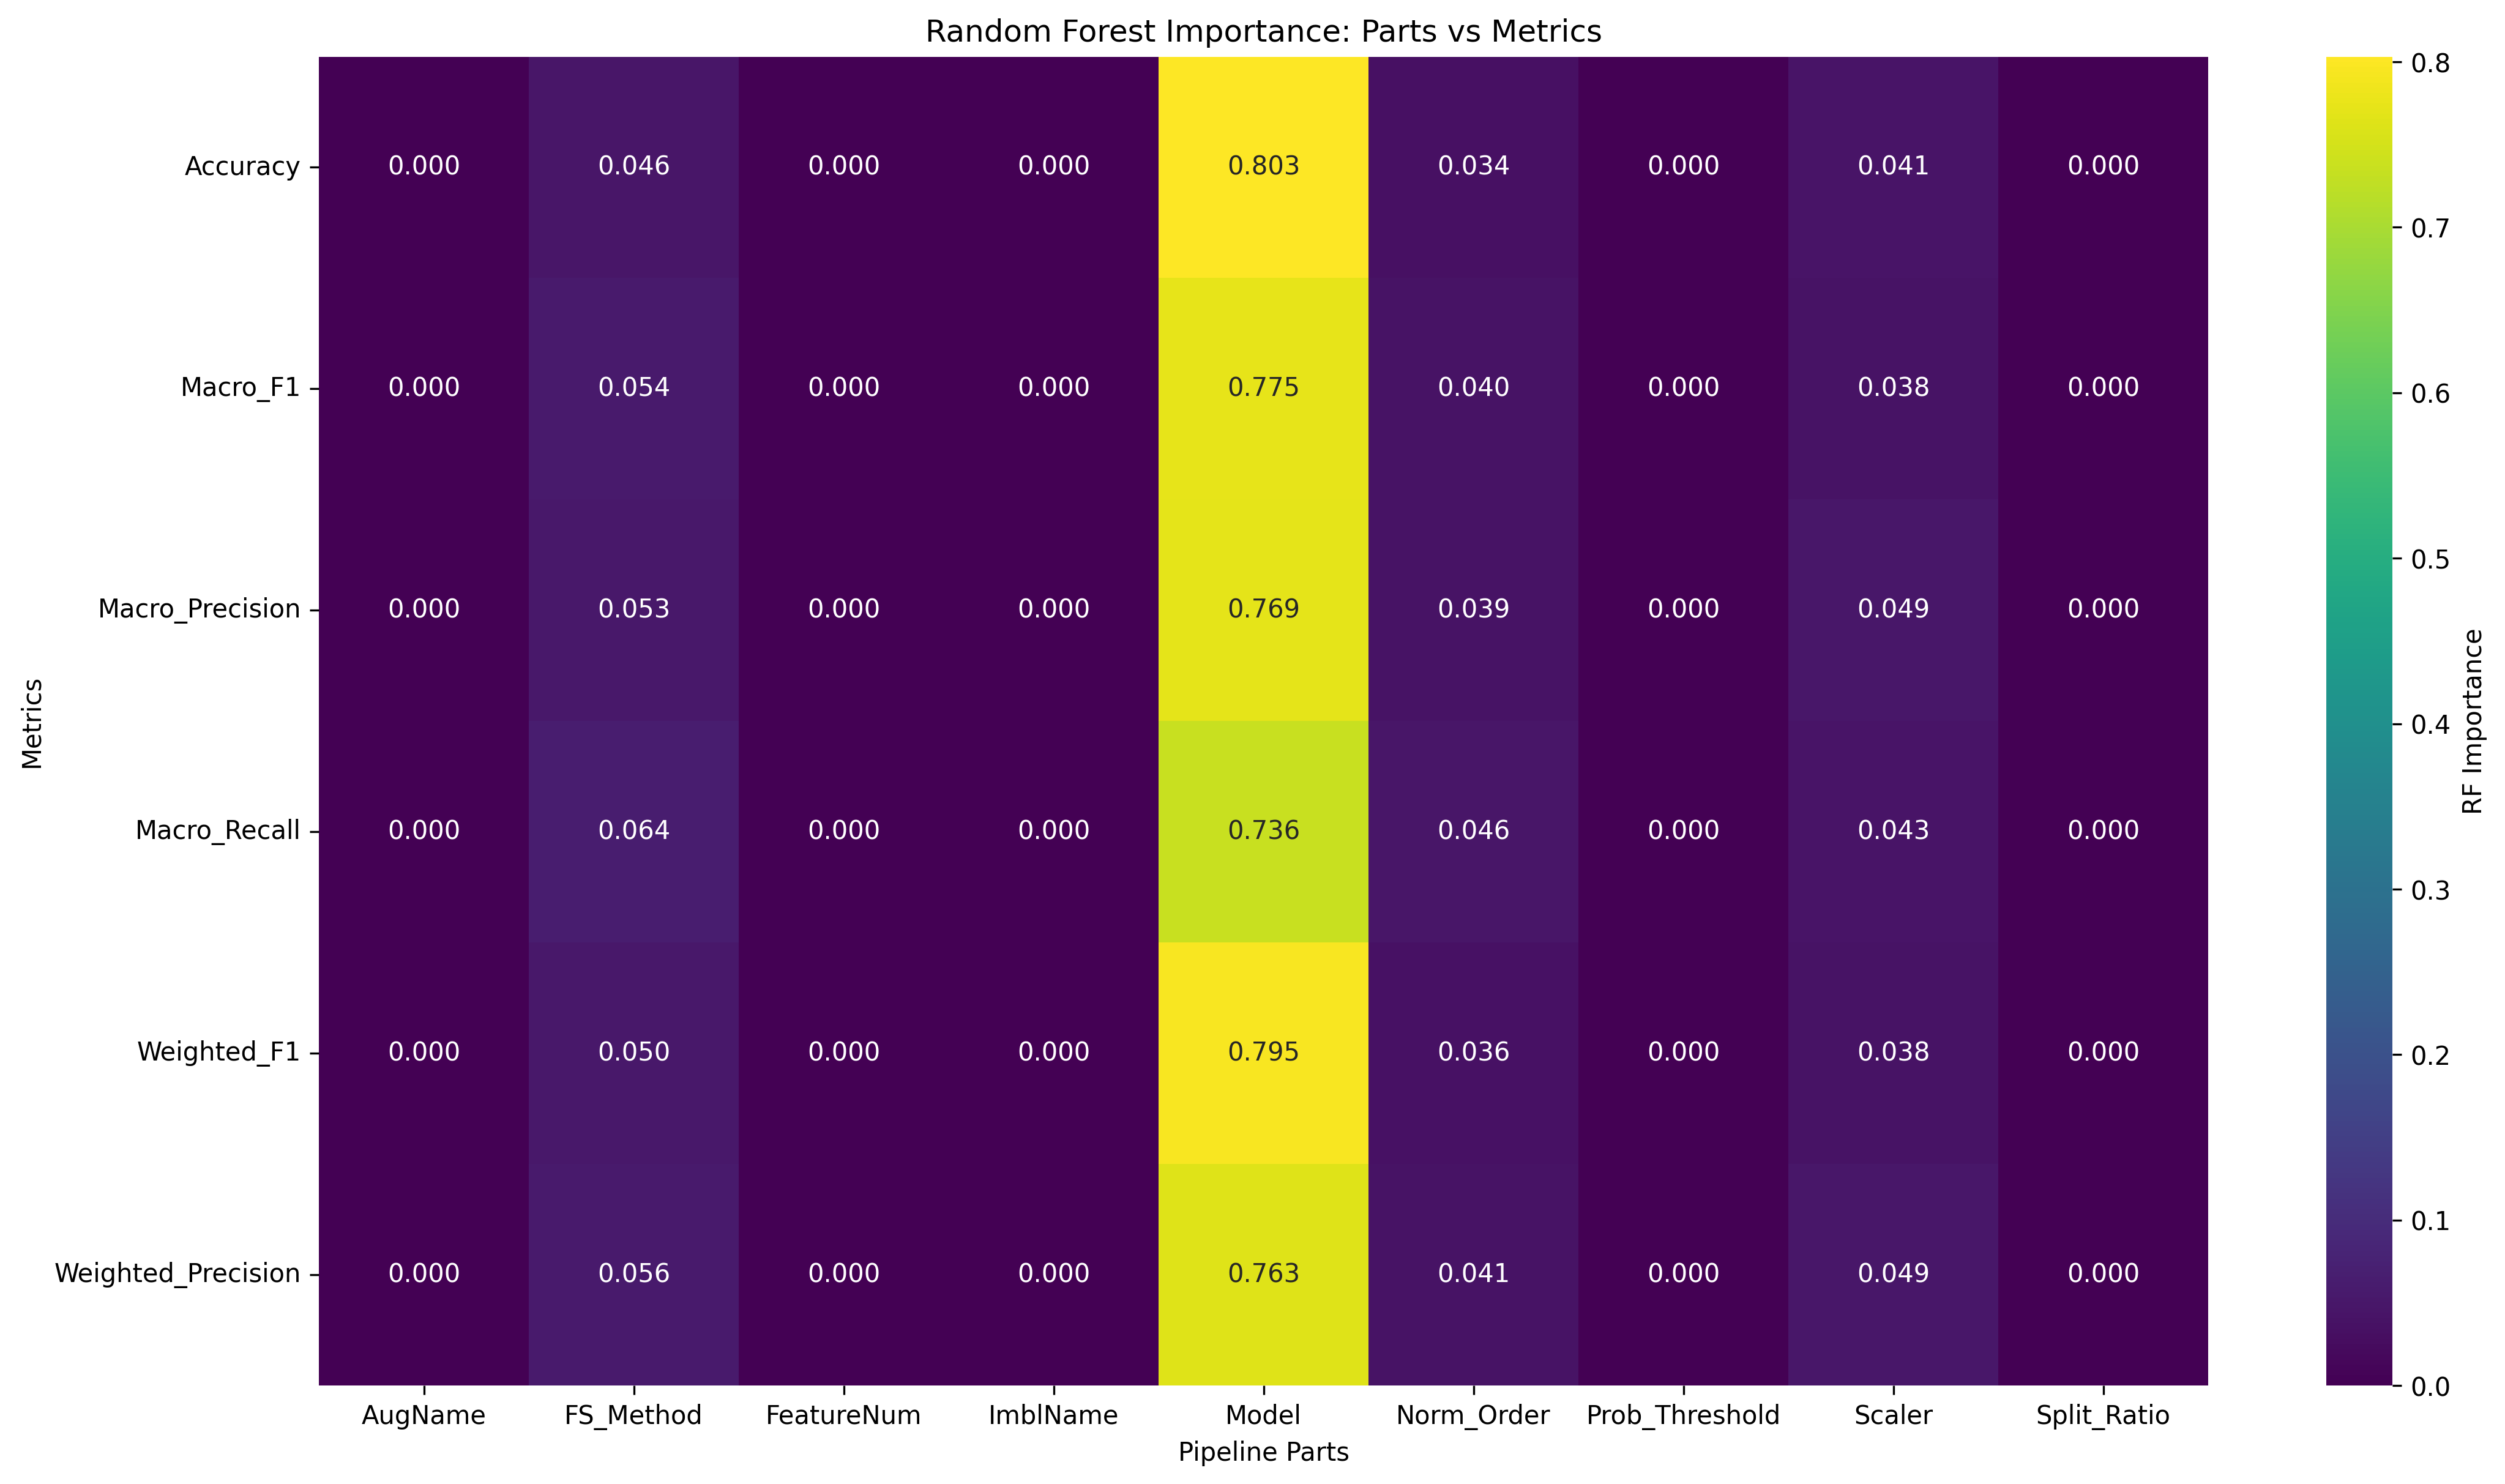

The data file committed next to this chart (first rows):
Metric, AugName, FS_Method, FeatureNum, ImblName, Model, Norm_Order, Prob_Threshold, Scaler, Split_Ratio
Accuracy, 0.0, 0.04562, 0.0, 0.0, 0.8032, 0.03389, 0.0, 0.04142, 0.0
Macro_F1, 0.0, 0.05436, 0.0, 0.0, 0.7749, 0.04047, 0.0, 0.03802, 0.0
Macro_Precision, 0.0, 0.05332, 0.0, 0.0, 0.7688, 0.03935, 0.0, 0.04933, 0.0
Macro_Recall, 0.0, 0.06416, 0.0, 0.0, 0.7355, 0.04591, 0.0, 0.04257, 0.0
Weighted_F1, 0.0, 0.05021, 0.0, 0.0, 0.7949, 0.03624, 0.0, 0.03793, 0.0
Weighted_Precision, 0.0, 0.05647, 0.0, 0.0, 0.7634, 0.04075, 0.0, 0.04922, 0.0
